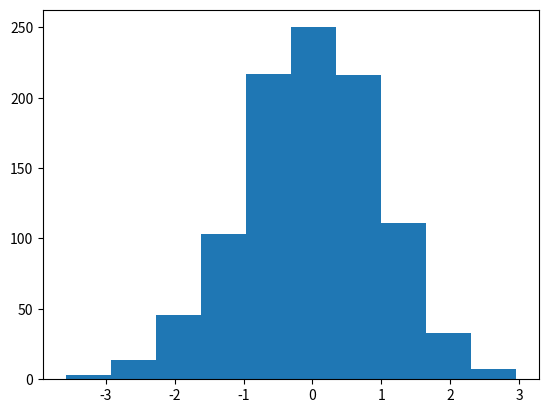

Write the Python code that produced this figure.
import numpy as np
import matplotlib.pyplot as plt
data = np.random.normal(0, 1, 1000)
mean = np.mean(data)
median = np.median(data)
std = np.std(data)
print(f"Mean: {mean:.2f}")
print(f"Median: {median:.2f}")
print(f"Standard Deviation: {std:.2f}")
plt.hist(data)
plt.show()
